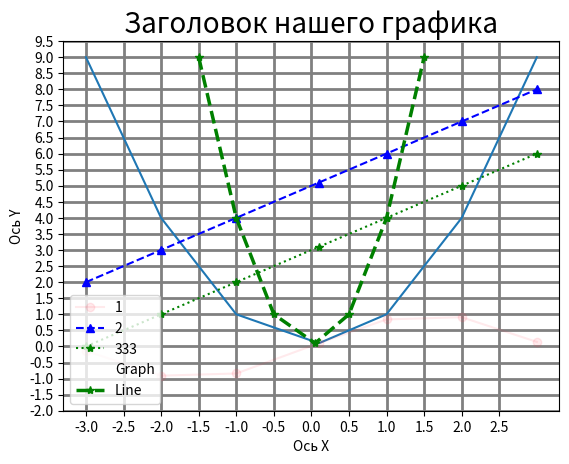

Python code for this plot:
import numpy as np
import matplotlib.pyplot as plt

fig, ax = plt.subplots()

x = np.array([-3, -2, -1, 0.1, 1, 2, 3])
y = np.array([9, 4, 1, 0.1, 1, 4, 9])

ax.plot(x, y)
ax.plot(x, np.sin(x), color = (1.0, 0.2, 0.3), linestyle = '-', marker = 'o', alpha = 0.1, label = '1')
ax.plot(x, x+5, color = 'blue', linestyle = '--', marker = '^',label = '2')
ax.plot(x, x+3, color = 'g', linestyle = ':', marker = '*',label = '333')
ax.plot(x, np.cos(x), color= '0.75', linestyle= ' ', label = 'Graph')
ax.plot( 0.5 * x, y, '*--g', linewidth = 2.5,label = 'Line')

#ax.set_xlim(0, 11)
#ax.set_ylim(-5, 10)

ax.set_title( 'Заголовок нашего графика', fontsize = 20 )
ax.set_xlabel( 'Ось X' )
ax.set_ylabel( 'Ось Y' )
ax.legend( loc = 'lower left' )

ax.set_xticks(np.arange(-3, 3, 0.5))
ax.set_yticks(np.arange(-2, 10, 0.5))
ax.grid(color='gray', linewidth=2, linestyle = '-')

fig.savefig('./matplotlib_test2.png')

plt.show()